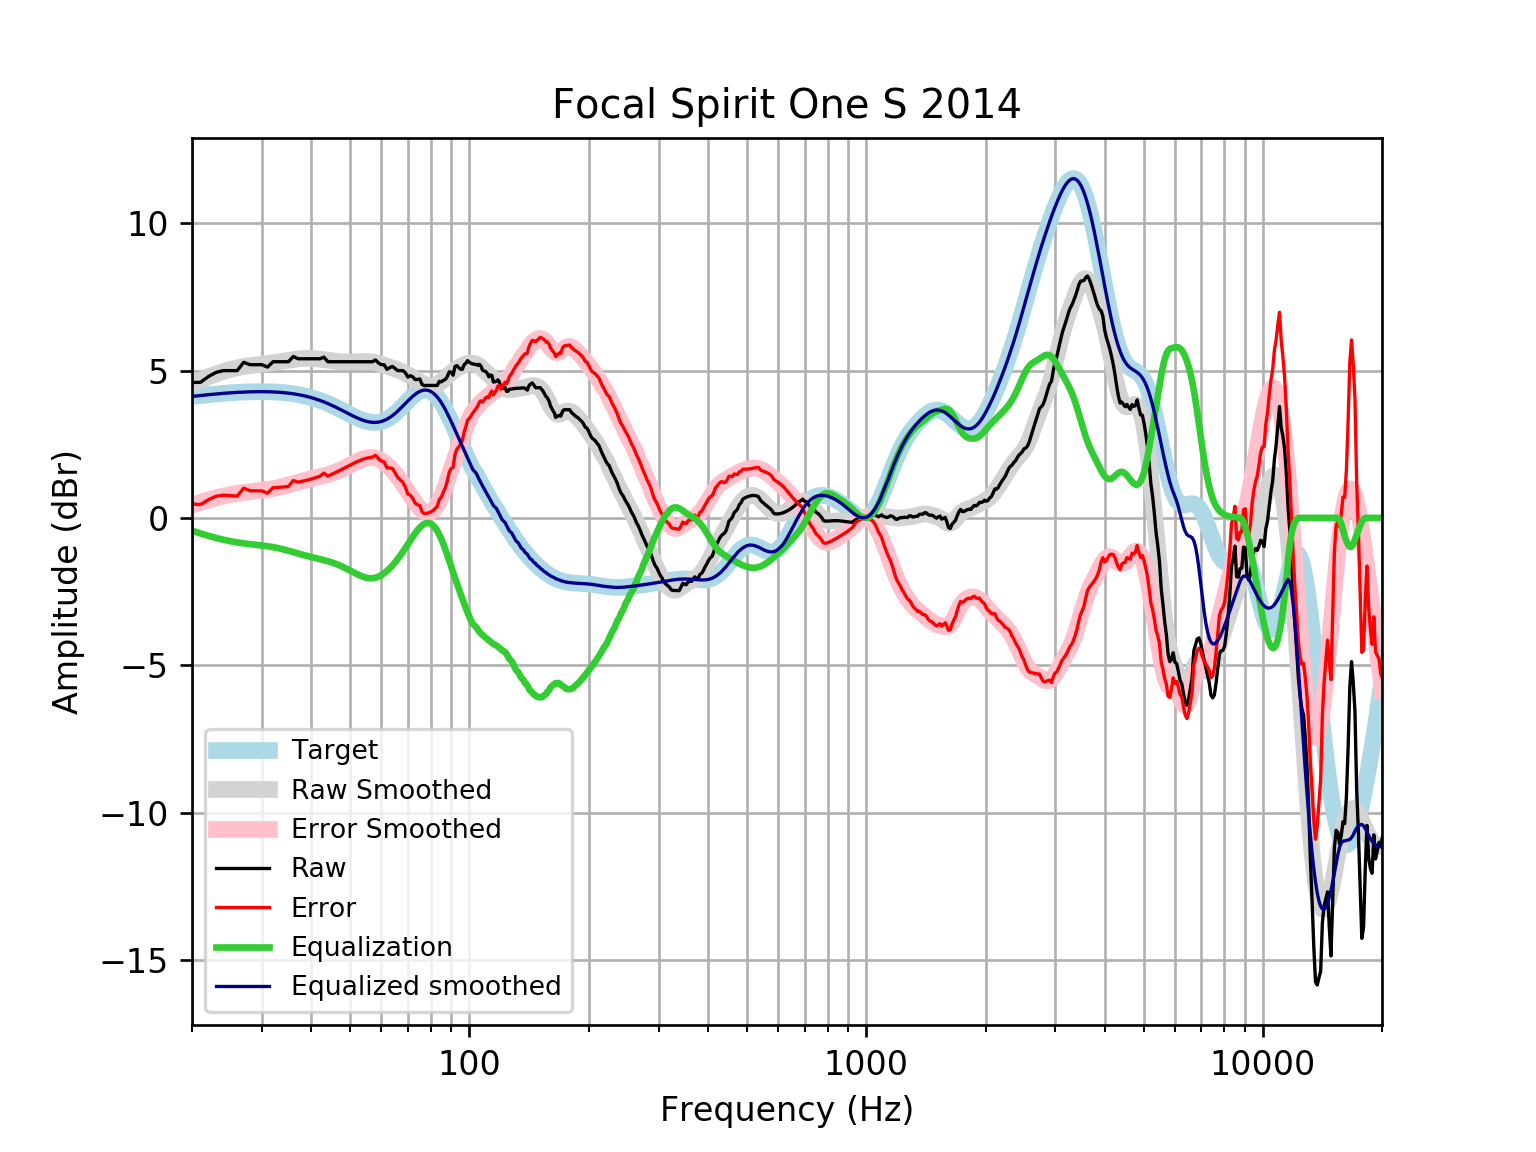

The file beside this chart, header and first rows:
frequency, raw, error, smoothed, error_smoothed, equalization, equalized_raw, equalized_smoothed, target
20, 4.595, 0.4746, 4.558, 0.437, -0.437, 4.158, 4.121, 4.121
21, 4.6, 0.4475, 4.68, 0.5279, -0.5279, 4.072, 4.152, 4.152
22, 4.796, 0.6159, 4.789, 0.6089, -0.6089, 4.187, 4.18, 4.18
23, 4.938, 0.7329, 4.885, 0.6802, -0.6802, 4.258, 4.205, 4.205
24, 4.998, 0.7709, 4.968, 0.7416, -0.7416, 4.256, 4.227, 4.227
25, 4.998, 0.7529, 5.037, 0.7921, -0.7921, 4.205, 4.245, 4.245
26, 4.998, 0.7383, 5.092, 0.8327, -0.8327, 4.165, 4.259, 4.259
27, 5.279, 1.009, 5.136, 0.8648, -0.8648, 4.414, 4.271, 4.271
28, 5.199, 0.9203, 5.169, 0.8907, -0.8907, 4.308, 4.279, 4.278
29, 5.199, 0.9159, 5.196, 0.9134, -0.9134, 4.285, 4.283, 4.283
30, 5.199, 0.915, 5.22, 0.9361, -0.9361, 4.263, 4.284, 4.284
31, 5.118, 0.8371, 5.243, 0.9616, -0.9616, 4.157, 4.281, 4.281
32, 5.299, 1.024, 5.267, 0.9921, -0.9921, 4.307, 4.275, 4.275
33, 5.299, 1.034, 5.293, 1.028, -1.028, 4.271, 4.265, 4.265
34, 5.299, 1.048, 5.321, 1.07, -1.07, 4.23, 4.251, 4.251
35, 5.299, 1.066, 5.348, 1.115, -1.115, 4.184, 4.233, 4.233
36, 5.477, 1.266, 5.373, 1.162, -1.162, 4.315, 4.211, 4.211
37, 5.4, 1.215, 5.393, 1.208, -1.208, 4.192, 4.185, 4.185
38, 5.4, 1.245, 5.406, 1.252, -1.252, 4.148, 4.154, 4.155
39, 5.4, 1.28, 5.412, 1.293, -1.293, 4.107, 4.119, 4.12
40, 5.4, 1.319, 5.41, 1.33, -1.33, 4.069, 4.079, 4.08
41, 5.4, 1.363, 5.401, 1.366, -1.366, 4.034, 4.035, 4.037
42, 5.4, 1.411, 5.387, 1.4, -1.4, 4, 3.987, 3.989
43, 5.453, 1.516, 5.369, 1.434, -1.434, 4.019, 3.935, 3.937
44, 5.299, 1.418, 5.351, 1.471, -1.471, 3.828, 3.88, 3.881
45, 5.299, 1.476, 5.333, 1.512, -1.512, 3.788, 3.821, 3.823
46, 5.299, 1.537, 5.317, 1.557, -1.557, 3.742, 3.76, 3.762
47, 5.299, 1.6, 5.305, 1.608, -1.608, 3.692, 3.698, 3.7
48, 5.299, 1.663, 5.298, 1.663, -1.663, 3.636, 3.635, 3.636
49, 5.299, 1.726, 5.294, 1.722, -1.722, 3.577, 3.572, 3.574
50, 5.299, 1.787, 5.294, 1.783, -1.783, 3.516, 3.512, 3.512
51, 5.299, 1.845, 5.298, 1.844, -1.844, 3.455, 3.454, 3.454
52, 5.299, 1.899, 5.302, 1.902, -1.902, 3.397, 3.4, 3.4
53, 5.299, 1.948, 5.307, 1.955, -1.955, 3.345, 3.352, 3.351
54, 5.299, 1.989, 5.31, 1.999, -1.999, 3.301, 3.311, 3.31
55, 5.299, 2.023, 5.309, 2.031, -2.031, 3.269, 3.279, 3.276
56, 5.299, 2.047, 5.303, 2.048, -2.048, 3.251, 3.255, 3.253
57, 5.299, 2.06, 5.291, 2.048, -2.048, 3.251, 3.242, 3.239
58, 5.36, 2.123, 5.272, 2.031, -2.031, 3.328, 3.24, 3.237
59, 5.258, 2.012, 5.247, 1.996, -1.996, 3.261, 3.25, 3.246
60, 5.199, 1.931, 5.217, 1.945, -1.945, 3.254, 3.272, 3.268
61, 5.198, 1.897, 5.185, 1.879, -1.879, 3.318, 3.305, 3.301
62, 5.04, 1.694, 5.151, 1.801, -1.801, 3.239, 3.35, 3.346
63, 5.098, 1.696, 5.118, 1.713, -1.713, 3.386, 3.406, 3.402
64, 5.141, 1.674, 5.086, 1.615, -1.615, 3.527, 3.471, 3.468
65, 5.068, 1.526, 5.054, 1.509, -1.509, 3.558, 3.545, 3.542
66, 4.998, 1.375, 5.02, 1.396, -1.396, 3.602, 3.625, 3.622
67, 4.998, 1.29, 4.985, 1.276, -1.276, 3.722, 3.709, 3.707
68, 4.998, 1.202, 4.947, 1.151, -1.151, 3.847, 3.796, 3.796
69, 4.925, 1.041, 4.906, 1.022, -1.022, 3.903, 3.884, 3.884
70, 4.778, 0.8078, 4.862, 0.8925, -0.8925, 3.886, 3.97, 3.97
71, 4.825, 0.7726, 4.815, 0.7645, -0.7645, 4.061, 4.051, 4.053
72, 4.786, 0.6583, 4.767, 0.641, -0.641, 4.145, 4.126, 4.128
73, 4.696, 0.5008, 4.717, 0.5252, -0.5252, 4.171, 4.192, 4.195
74, 4.696, 0.4445, 4.668, 0.4202, -0.4202, 4.276, 4.248, 4.251
75, 4.714, 0.4192, 4.621, 0.3294, -0.3294, 4.385, 4.291, 4.295
76, 4.531, 0.2054, 4.577, 0.2562, -0.2562, 4.275, 4.321, 4.325
77, 4.488, 0.1469, 4.54, 0.2038, -0.2038, 4.284, 4.336, 4.341
78, 4.495, 0.1542, 4.511, 0.1751, -0.1751, 4.32, 4.336, 4.34
79, 4.495, 0.1705, 4.493, 0.1726, -0.1726, 4.322, 4.32, 4.324
... 553 more rows
